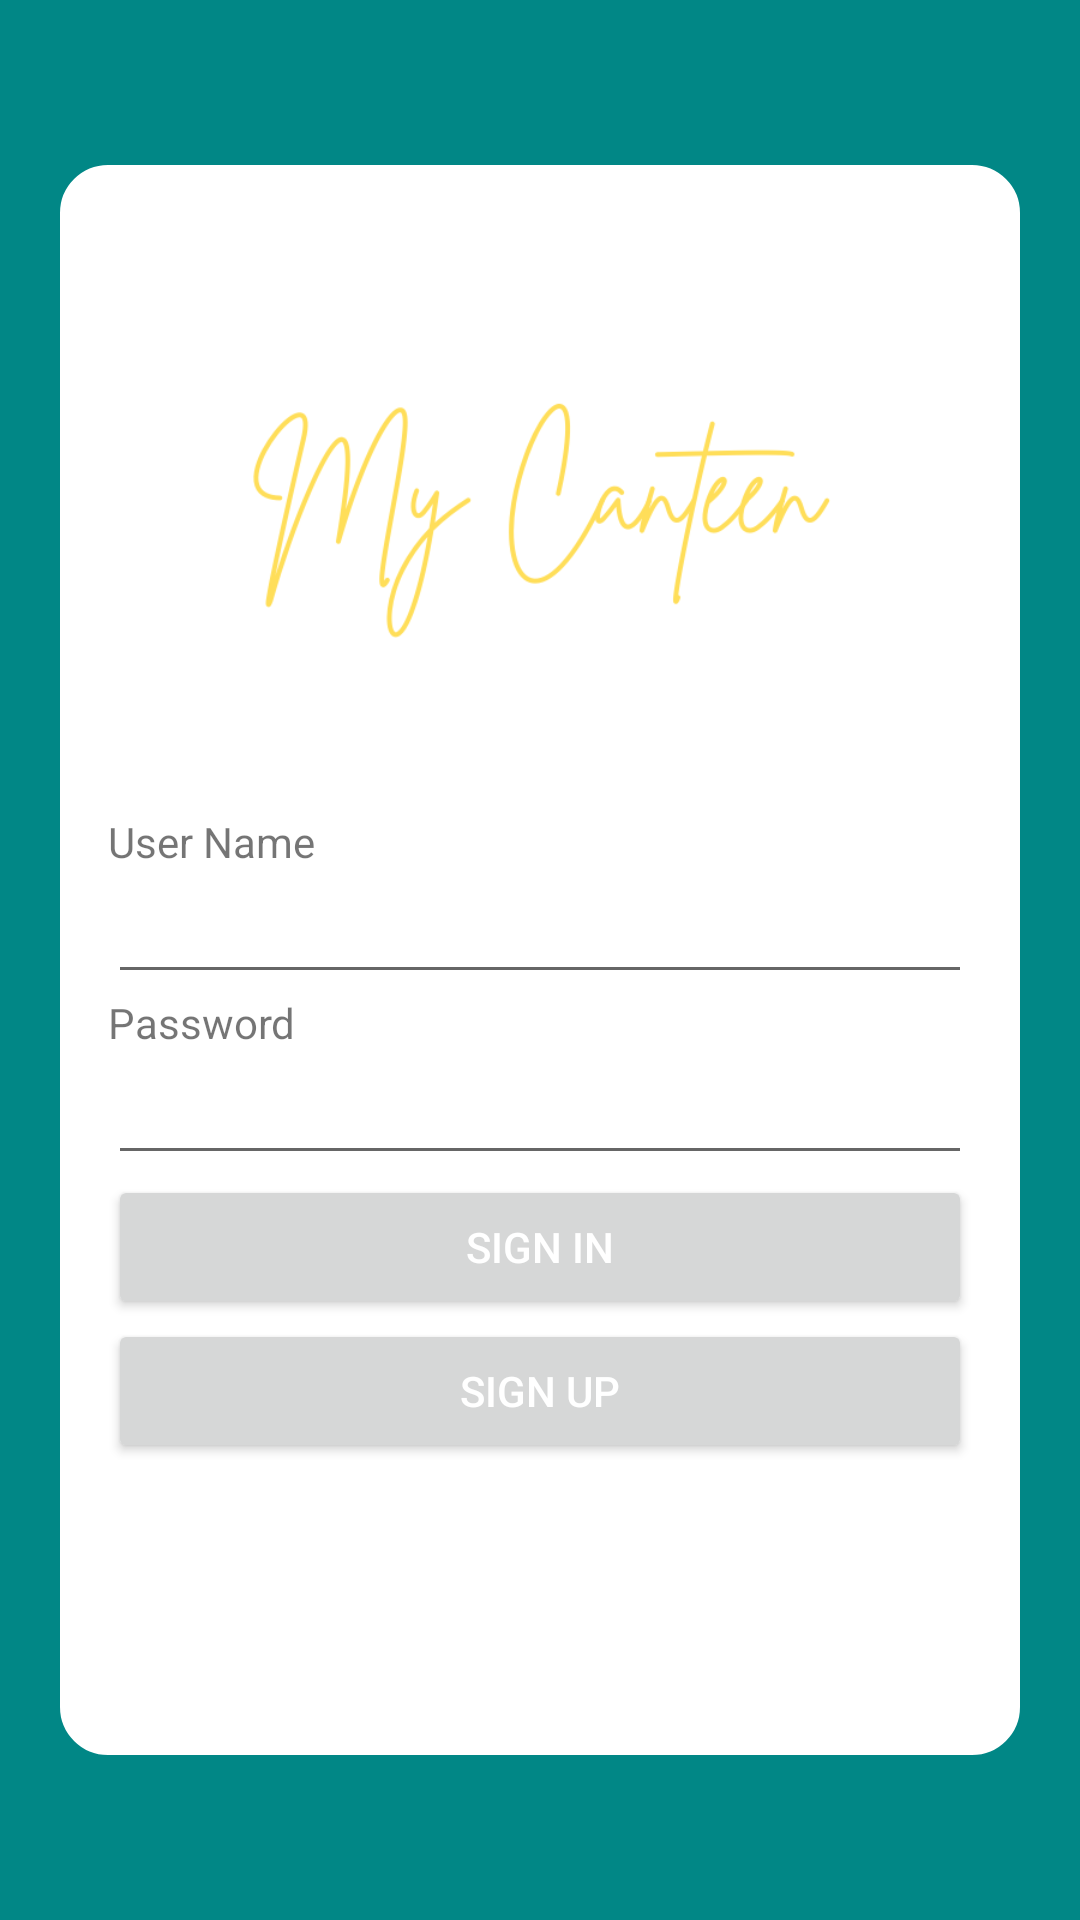

Reconstruct the res/layout file that produces this screen, plus the resources it refers to.
<!-- AndroidManifest.xml: application theme Theme.MyCanteen -->
<!-- res/layout/activity_login.xml -->
<?xml version="1.0" encoding="utf-8"?>
<LinearLayout xmlns:android="http://schemas.android.com/apk/res/android"
    xmlns:app="http://schemas.android.com/apk/res-auto"
    xmlns:tools="http://schemas.android.com/tools"
    android:layout_width="match_parent"
    android:layout_height="match_parent"
    android:gravity="center"
    android:orientation="vertical"
    android:background="@color/design_default_color_secondary_variant"
    tools:context=".Login">

    <LinearLayout
        android:layout_width="match_parent"
        android:layout_height="530dp"
        android:layout_marginLeft="20dp"
        android:padding="16dp"
        android:layout_marginRight="20dp"
        android:gravity="center_horizontal"
        android:orientation="vertical"
        android:background="@drawable/radius"
        >

        <ImageView
            android:layout_width="wrap_content"
            android:layout_height="200dp"
            android:src="@drawable/logo1"
            />

        <TextView
            android:layout_width="match_parent"
            android:layout_height="wrap_content"
            android:text="User Name"
            />

        <EditText
            android:layout_width="match_parent"
            android:layout_height="wrap_content"
            />

        <TextView
            android:layout_width="match_parent"
            android:layout_height="wrap_content"
            android:text="Password"
            />

        <EditText
            android:layout_width="match_parent"
            android:layout_height="wrap_content"
            android:inputType="textPassword"
            />

        <Button
            android:id="@+id/btn_Login"
            android:layout_width="match_parent"
            android:layout_height="wrap_content"
            android:text="Sign In"
            android:textColor="@color/white"
            android:onClick="btn_login"
            />

        <Button
            android:id="@+id/btn_SignUp"
            android:layout_width="match_parent"
            android:layout_height="wrap_content"
            android:text="Sign Up"
            android:textColor="@color/white"
            android:onClick="btn_SignUp"
            />

    </LinearLayout>

</LinearLayout>
<!-- resources referenced by this layout -->
<resources>
  <color name="white">#FFFFFFFF</color>
  <!-- drawable logo1: png bitmap (drawable, 21058 bytes) -->
  <!-- drawable radius (drawable) -->
  <?xml version="1.0" encoding="utf-8"?>
  <shape xmlns:android="http://schemas.android.com/apk/res/android">
      android:shape="rectangle"
  
      <solid
          android:color="@color/white" />
  
      <stroke
          android:width="2dp"
          android:color="@color/white"/>
  
      <padding
          android:left="5dp"
          android:top="5dp"
          android:right="5dp"
          android:bottom="5dp"/>
  
      <corners
          android:radius="15dp" />
  
  </shape>
  <style name="Theme.MyCanteen" parent="Theme.MaterialComponents.DayNight.NoActionBar">
          
          <item name="colorPrimary">@color/purple_500</item>
          <item name="colorPrimaryVariant">@color/purple_700</item>
          <item name="colorOnPrimary">@color/white</item>
          
          <item name="colorSecondary">@color/teal_200</item>
          <item name="colorSecondaryVariant">@color/teal_700</item>
          <item name="colorOnSecondary">@color/black</item>
          
          <item name="android:statusBarColor" tools:targetApi="l">?attr/colorPrimaryVariant</item>
          
      </style>
  <color name="purple_500">#FF6200EE</color>
  <color name="purple_700">#FF3700B3</color>
  <color name="teal_200">#FF03DAC5</color>
  <color name="teal_700">#FF018786</color>
  <color name="black">#FF000000</color>
</resources>
